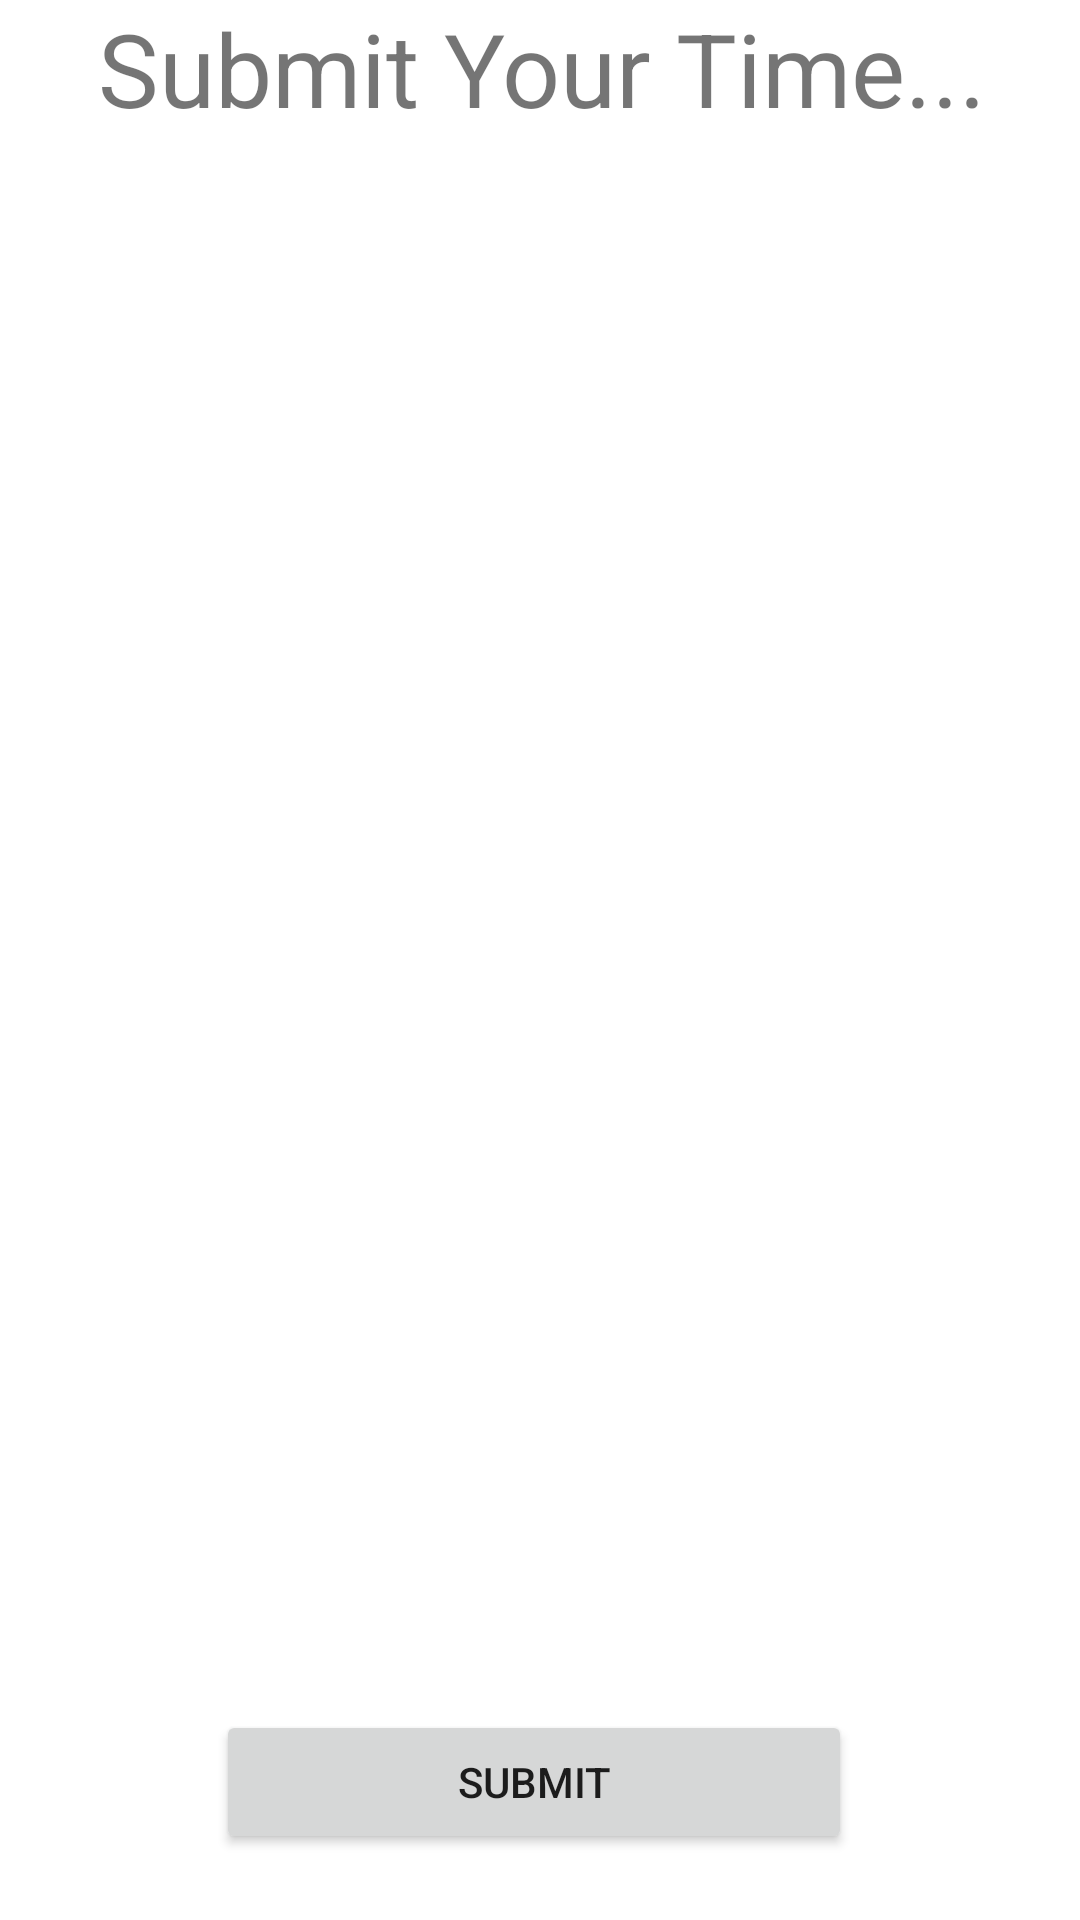

This screen was rendered from an Android layout file. Write that file and the resources it references.
<!-- AndroidManifest.xml: application theme Theme.MaskDetectionJava -->
<!-- res/layout/fragment_timecard.xml -->
<?xml version="1.0" encoding="utf-8"?>
<FrameLayout xmlns:android="http://schemas.android.com/apk/res/android"
    xmlns:tools="http://schemas.android.com/tools"
    android:layout_width="match_parent"
    android:layout_height="match_parent"
    xmlns:app="http://schemas.android.com/apk/res-auto"
    tools:context=".Timecard">

    <androidx.constraintlayout.widget.ConstraintLayout
        android:layout_width="match_parent"
        android:layout_height="match_parent"
        android:backgroundTint="@color/cardview_dark_background">

        <TextView
            android:id="@+id/Maintitle"
            android:layout_width="415dp"
            android:layout_height="46dp"
            android:text="Submit Your Time..."
            android:textAlignment="center"
            android:textSize="34sp"
            app:layout_constraintEnd_toEndOf="parent"
            app:layout_constraintStart_toStartOf="parent"
            app:layout_constraintTop_toTopOf="parent" />

        <androidx.recyclerview.widget.RecyclerView
            android:id="@+id/timeCard_RV"
            android:layout_width="match_parent"
            android:layout_height="0dp"
            android:backgroundTint="@color/white"
            app:layout_constraintBottom_toTopOf="@id/submit_btn"
            app:layout_constraintTop_toBottomOf="@id/Maintitle">

        </androidx.recyclerview.widget.RecyclerView>

        <Button
            android:id="@+id/submit_btn"
            android:layout_width="0dp"
            android:layout_height="wrap_content"
            android:layout_marginStart="72dp"
            android:layout_marginTop="20dp"
            android:layout_marginEnd="76dp"
            android:layout_marginBottom="22dp"
            android:text="Submit"

            app:layout_constraintBottom_toBottomOf="parent"
            app:layout_constraintEnd_toEndOf="parent"
            app:layout_constraintStart_toStartOf="parent"
            app:layout_constraintTop_toBottomOf="@id/timeCard_RV" />
    </androidx.constraintlayout.widget.ConstraintLayout>

</FrameLayout>
<!-- resources referenced by this layout -->
<resources>
  <style name="Theme.MaskDetectionJava" parent="Theme.MaterialComponents.DayNight.DarkActionBar">
          
          <item name="colorPrimary">@color/purple_500</item>
          <item name="colorPrimaryVariant">@color/purple_700</item>
          <item name="colorOnPrimary">@color/white</item>
          
          <item name="colorSecondary">@color/teal_200</item>
          <item name="colorSecondaryVariant">@color/teal_700</item>
          <item name="colorOnSecondary">@color/black</item>
          
          <item name="android:statusBarColor" tools:targetApi="l">?attr/colorPrimaryVariant</item>
          
          <item name="windowNoTitle">true</item>
          <item name="windowActionBar">false</item>
      </style>
  <!-- not gathered from this repository: default colours our renderer supplied (Android Studio template values) -->
  <color name="purple_500">#FF6200EE</color>
  <color name="purple_700">#FF3700B3</color>
  <color name="teal_200">#FF03DAC5</color>
  <color name="teal_700">#FF018786</color>
  <color name="black">#FF000000</color>
  <color name="white">#FFFFFFFF</color>
</resources>
